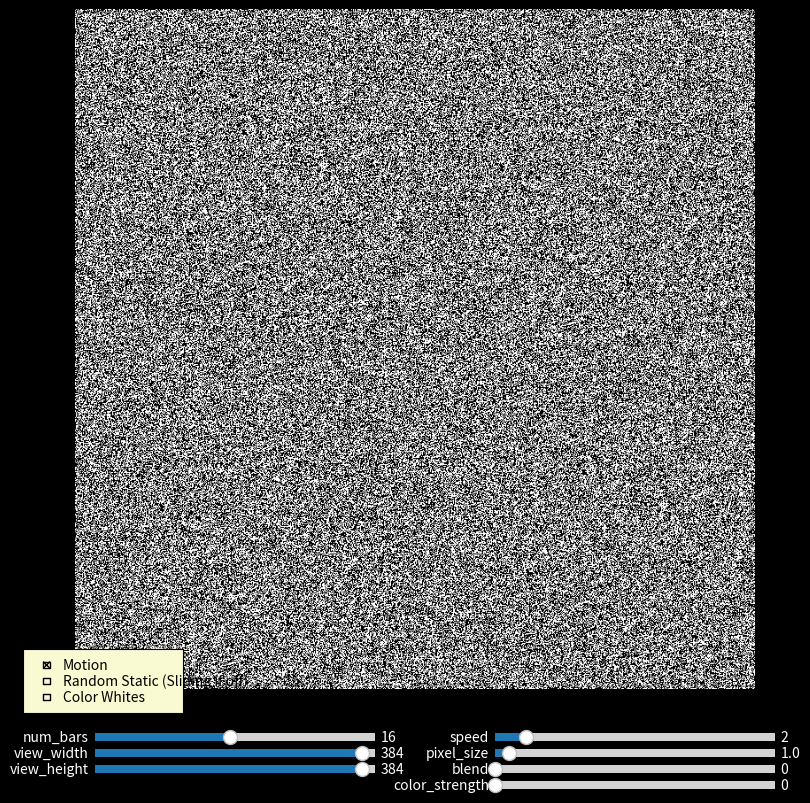

Python code for this plot:
import numpy as np
import matplotlib.pyplot as plt
import matplotlib.animation as animation
from matplotlib.widgets import Slider, CheckButtons
from scipy.ndimage import zoom

# === PARAMETERS & STATE ===
params = {
    'num_bars':       16,
    'view_width':     384,
    'view_height':    384,
    'speed':          2,
    'pixel_size':     1.0,
    'blend':          0.0,    # 0 = animated, 1 = solid
    'color_strength': 0.0     # 0 = grayscale, 1 = full color
}
motion_enabled     = True
regen_enabled      = False
color_whites_enabled = False
active_slider      = None

# === STATIC NOISE GENERATOR ===
def generate_static(num, stripe_h, w, px):
    res = 1/px
    slides, gaps = [], []
    for _ in range(num):
        r1 = (np.random.rand(int(stripe_h*res), int(w*res)) > 0.5).astype(float)
        r2 = (np.random.rand(int(stripe_h*res), int(w*res)) > 0.5).astype(float)
        s = zoom(r1, (1/res,1/res), order=0)
        g = zoom(r2, (1/res,1/res), order=0)
        s = np.pad(s, [(0, stripe_h-s.shape[0]), (0, w-s.shape[1])], 'constant')[:stripe_h, :w]
        g = np.pad(g, [(0, stripe_h-g.shape[0]), (0, w-g.shape[1])], 'constant')[:stripe_h, :w]
        slides.append(s); gaps.append(g)
    return slides, gaps

sliding_bars, stationary_gaps = [], []

# === FIGURE & COMPOSITE AXES SETUP ===
fig = plt.figure(figsize=(8,8))
ax_img = fig.add_axes([0.0, 0.15, 1.0, 0.85])
ax_img.axis('off')
fig.patch.set_facecolor('black')

vh, vw = params['view_height'], params['view_width']
composite_blank = np.zeros((2*vh, 2*vw, 3))
im = ax_img.imshow(composite_blank, animated=True)

# === UPDATE FUNCTION ===
def update(frame):
    global sliding_bars, stationary_gaps

    nb = int(params['num_bars'])
    vw, vh = int(params['view_width']), int(params['view_height'])
    ph = vh // (2*nb)
    blend = params['blend']
    cstr  = params['color_strength']
    sp    = params['speed']

    # regen logic: if bar-count changed, regen both; elif regen enabled, regen sliding only
    if len(sliding_bars) != nb:
        sliding_bars, stationary_gaps = generate_static(nb, ph, vw, params['pixel_size'])
    elif regen_enabled:
        new_slides, _ = generate_static(nb, ph, vw, params['pixel_size'])
        sliding_bars = new_slides

    # prepare outputs and white‐pixel masks
    out_h = np.zeros((vh, vw, 3))
    out_v = np.zeros((vh, vw, 3))
    mask_h = np.zeros((vh, vw), dtype=bool)
    mask_v = np.zeros((vh, vw), dtype=bool)

    for i in range(nb):
        y0, x0 = i*2*ph, i*2*ph
        bar = sliding_bars[i]
        gap = stationary_gaps[i]

        # scroll or freeze
        if motion_enabled:
            off_h = (frame * sp) % vw
            off_v = (frame * sp) % vh
        else:
            off_h = off_v = 0

        # horizontal noise
        loop_h = np.hstack((bar[:, off_h:], bar[:, :off_h]))
        # vertical noise
        bv, gv = bar.T, gap.T
        loop_v = np.vstack((bv[off_v:], bv[:off_v]))

        # record white‐pixel mask
        mask_h[y0:y0+ph,   :] = loop_h > 0.5
        mask_h[y0+ph:y0+2*ph, :] = gap > 0.5
        mask_v[:, x0:x0+ph]     = loop_v > 0.5
        mask_v[:, x0+ph:x0+2*ph] = gv > 0.5

        # --- build horizontal panel ---
        bg = np.stack([loop_h]*3, axis=-1)
        gg = np.stack([gap]*3,   axis=-1)
        cg = np.zeros_like(gg); cg[:,:,0] = gap
        sbg = np.zeros_like(bg); sgg = np.ones_like(gg)
        scg = np.zeros_like(gg); scg[:,:,0] = 1

        mbg = (1-blend)*bg + blend*sbg
        mgg = (1-blend)*gg + blend*sgg
        mcg = (1-blend)*cg + blend*scg

        stripe_gray_h = np.vstack((mbg, mgg))
        stripe_col_h  = np.vstack((mbg, mcg))
        out_h[y0:y0+2*ph, :] += (1-cstr)*stripe_gray_h + cstr*stripe_col_h

        # --- build vertical panel ---
        bgv = np.stack([loop_v]*3, axis=-1)
        ggv = np.stack([gv]*3,   axis=-1)
        cgv = np.zeros_like(ggv); cgv[:,:,1] = gv
        sbgv = np.zeros_like(bgv); sggv = np.ones_like(ggv)
        scgv = np.zeros_like(ggv); scgv[:,:,1] = 1

        mbgv = (1-blend)*bgv + blend*sbgv
        mggv = (1-blend)*ggv + blend*sggv
        mcgv = (1-blend)*cgv + blend*scgv

        stripe_gray_v = np.hstack((mbgv, mggv))
        stripe_col_v  = np.hstack((mbgv, mcgv))
        out_v[:, x0:x0+2*ph] += (1-cstr)*stripe_gray_v + cstr*stripe_col_v

    # if color_whites enabled, override white pixels
    if color_whites_enabled:
        out_h[mask_h] = (1.0, 0.0, 0.0)  # red
        out_v[mask_v] = (0.0, 1.0, 0.0)  # green

    # assemble 2×2 composite
    comp = np.zeros((2*vh, 2*vw, 3))
    comp[0:vh,    0:vw   ] = out_h  # TL
    comp[0:vh,    vw:2*vw] = out_v  # TR
    comp[vh:2*vh, 0:vw   ] = out_v  # BL
    comp[vh:2*vh, vw:2*vw] = out_h  # BR

    im.set_array(comp)
    return (im,)

ani = animation.FuncAnimation(fig, update, frames=300, interval=30, blit=True)

# === SLIDER CALLBACK & ARROW-KEY CONTROL ===
def on_slider_change(slider, val):
    global active_slider
    active_slider = slider
    key = slider.name
    if key in ('blend','color_strength','pixel_size'):
        params[key] = float(val)
    else:
        params[key] = int(val)
    # regenerate on geometry change
    ph = params['view_height'] // (2*params['num_bars'])
    global sliding_bars, stationary_gaps
    sliding_bars, stationary_gaps = generate_static(
        params['num_bars'], ph, params['view_width'], params['pixel_size']
    )
    # clear composite
    vh, vw = params['view_height'], params['view_width']
    im.set_data(np.zeros((2*vh, 2*vw, 3)))
    fig.canvas.draw_idle()

def on_key(event):
    global active_slider
    if active_slider is None: return
    step = active_slider.valstep
    if event.key=='left':
        new = active_slider.val - step
    elif event.key=='right':
        new = active_slider.val + step
    else:
        return
    new = max(active_slider.valmin, min(active_slider.valmax, new))
    active_slider.set_val(new)

fig.canvas.mpl_connect('key_press_event', on_key)

# === TOGGLES: Motion, Random Static, Color Whites ===
ax_check = fig.add_axes([0.01, 0.12, 0.20, 0.08], facecolor='lightgoldenrodyellow')
check = CheckButtons(
    ax_check,
    ['Motion', 'Random Static (Sliding if off)', 'Color Whites'],
    [motion_enabled, regen_enabled, color_whites_enabled]
)
def on_toggle(label):
    global motion_enabled, regen_enabled, color_whites_enabled
    if label == 'Motion':
        motion_enabled = not motion_enabled
    elif label.startswith('Random Static'):
        regen_enabled = not regen_enabled
    else:  # Color Whites
        color_whites_enabled = not color_whites_enabled
check.on_clicked(on_toggle)

# === SLIDER SETUP (0.005 steps for floats) ===
slider_defs = {
    'num_bars':       (0.10, 0.08, 1,   32,   params['num_bars'],       1),
    'view_width':     (0.10, 0.06, 40, 400,   params['view_width'],     1),
    'view_height':    (0.10, 0.04, 40, 400,   params['view_height'],    1),
    'speed':          (0.60, 0.08, 1,   10,   params['speed'],          1),
    'pixel_size':     (0.60, 0.06, 0.5, 10.0, params['pixel_size'],     0.005),
    'blend':          (0.60, 0.04, 0.0, 1.0,  params['blend'],          0.005),
    'color_strength': (0.60, 0.02, 0.0, 1.0,  params['color_strength'], 0.005),
}

sliders = {}
for name,(x,y,vmin,vmax,val,step) in slider_defs.items():
    ax = fig.add_axes([x, y, 0.35, 0.02], facecolor='dimgray')
    s = Slider(ax, name, vmin, vmax, valinit=val, valstep=step)
    s.name = name; s.valstep = step
    s.label.set_color('white'); s.valtext.set_color('white')
    s.on_changed(lambda v, s=s: on_slider_change(s, v))
    sliders[name] = s

# === INITIAL NOISE ===
ph0 = params['view_height'] // (2*params['num_bars'])
sliding_bars, stationary_gaps = generate_static(
    params['num_bars'], ph0, params['view_width'], params['pixel_size']
)

plt.show()
